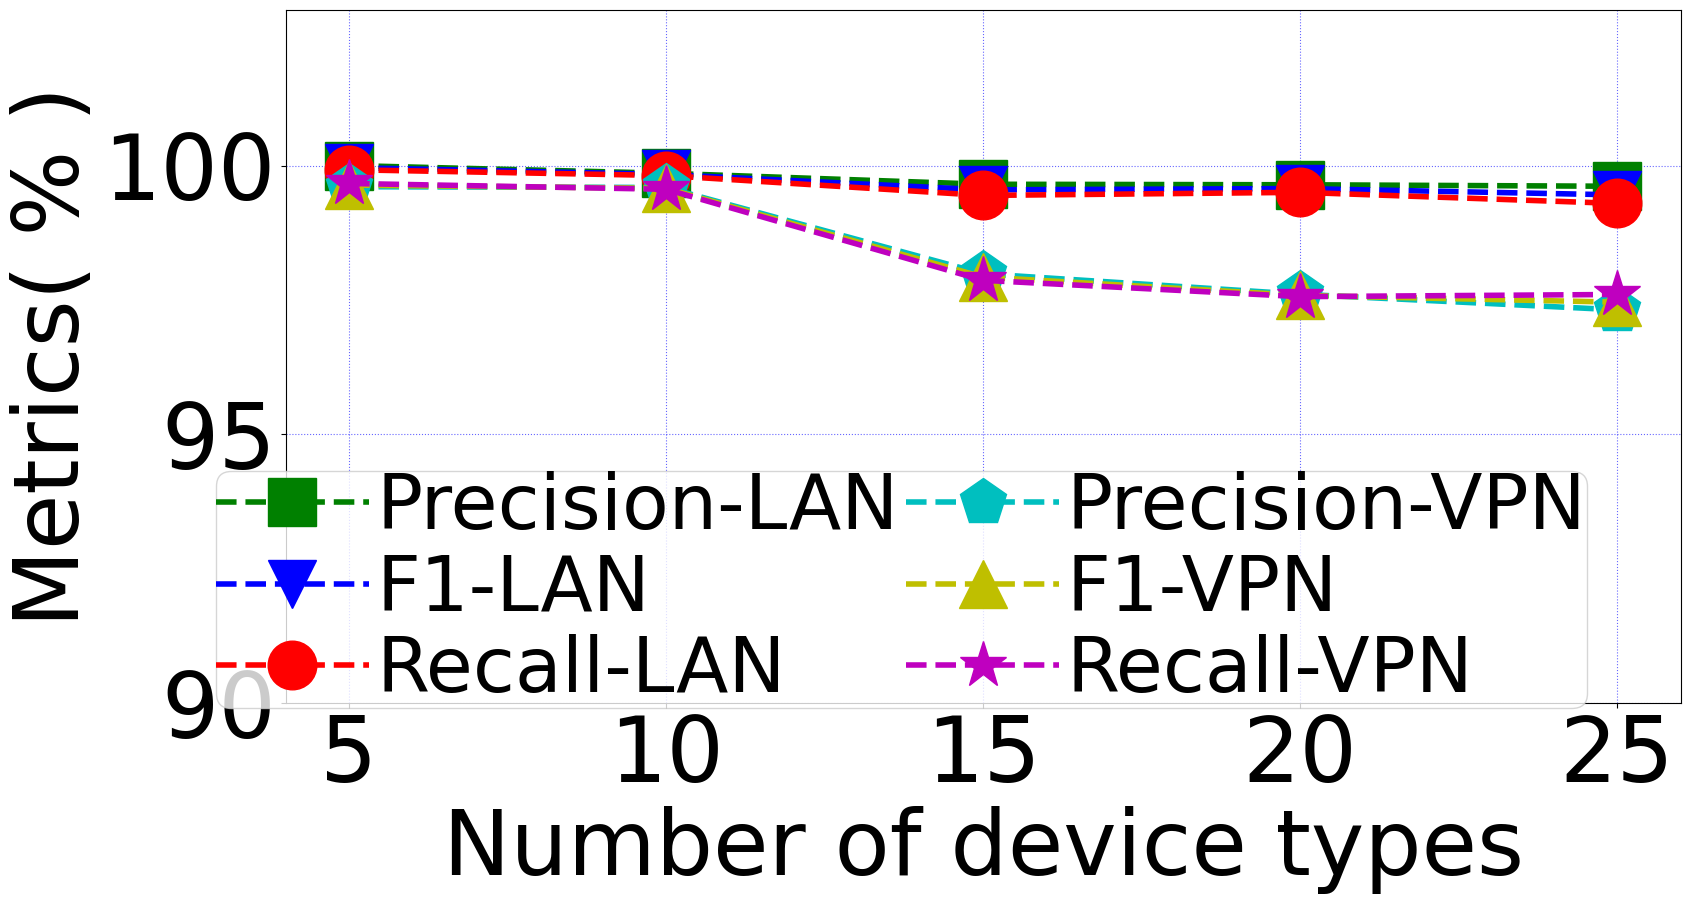

The matplotlib source for this figure: (Note: this script raises an exception after producing the figure.)
import matplotlib.pyplot as plt
import numpy as np

pre_lan = [1.       ,  0.9985543 , 0.996511  , 0.99641591, 0.9961365 ]
rec_lan = [0.99921817, 0.9981334 , 0.99442923 ,0.9950071,  0.99293965]
f1_lan = [0.9996089  ,0.99834384, 0.99546902, 0.99571101, 0.9945355 ]

pre_vpn = [0.9960537 , 0.9959111 , 0.9798414 , 0.97603935, 0.97313643]
rec_vpn = [0.99666303, 0.99557376, 0.9786316,  0.97559166 ,0.97599429]
f1_vpn = [0.99635824 ,0.99574241, 0.97923617, 0.97581542, 0.97456323]
pre_lan,rec_lan,f1_lan = list(map(lambda x:x*100,pre_lan)),list(map(lambda x:x*100,rec_lan)),list(map(lambda x:x*100,f1_lan))
pre_vpn,rec_vpn,f1_vpn = list(map(lambda x:x*100,pre_vpn)),list(map(lambda x:x*100,rec_vpn)),list(map(lambda x:x*100,f1_vpn))
fig = plt.figure(dpi=128,figsize=(18, 9))
plt.rc('font',family='Times New Roman')
x = [1,2,3,4,5]
plt.xticks(x, [5,10,15,20,25],fontsize = 65)
plt.ylim([90,102.9])
plt.yticks(np.arange(90, 100.1, 5),fontsize = 65)
# plt.xlim([0,6])
plt.plot(x,pre_lan,label='Precision-LAN',linewidth=4,color='g',marker='s',linestyle ='--',markerfacecolor='g',markersize=35)
plt.plot(x,f1_lan,label='F1-LAN',linewidth=4,color='b',linestyle ='--',marker='v',markerfacecolor='b',markersize=35)

plt.plot(x,rec_lan,label='Recall-LAN',linewidth=4,color='r',linestyle ='--',marker='o',markerfacecolor='r',markersize=35)
plt.plot(x,pre_vpn,label='Precision-VPN',linewidth=4,color='c',marker='p',linestyle ='--',markerfacecolor='c',markersize=35)
plt.plot(x,f1_vpn,label='F1-VPN',linewidth=4,color='y',linestyle ='--',marker='^',markerfacecolor='y',markersize=35)
plt.plot(x,rec_vpn,label='Recall-VPN',linewidth=4,color='m',linestyle ='--',marker='*',markerfacecolor='m',markersize=35)


# plt.xscale("log")
# plt.xscale("log")
plt.xlabel('Number of device types',fontsize = 65)
plt.ylabel('Metrics( % )',fontsize = 65)

# plt.title('Interesting Graph\nCheck it out')
plt.grid(True,linestyle=':',color='b',alpha=0.6)

plt.legend(ncol = 2,loc = 'best',borderpad=0,fontsize=55,columnspacing=0.1,labelspacing=0.1,handletextpad=0.1,bbox_to_anchor =(0.96,0.39))
# bbox_to_anchor =(2.02,-0.02)
# review/pic/
plt.savefig("../pic/dev_num.pdf",bbox_inches='tight')
# plt.savefig("tree_pre.jpg")
plt.show()